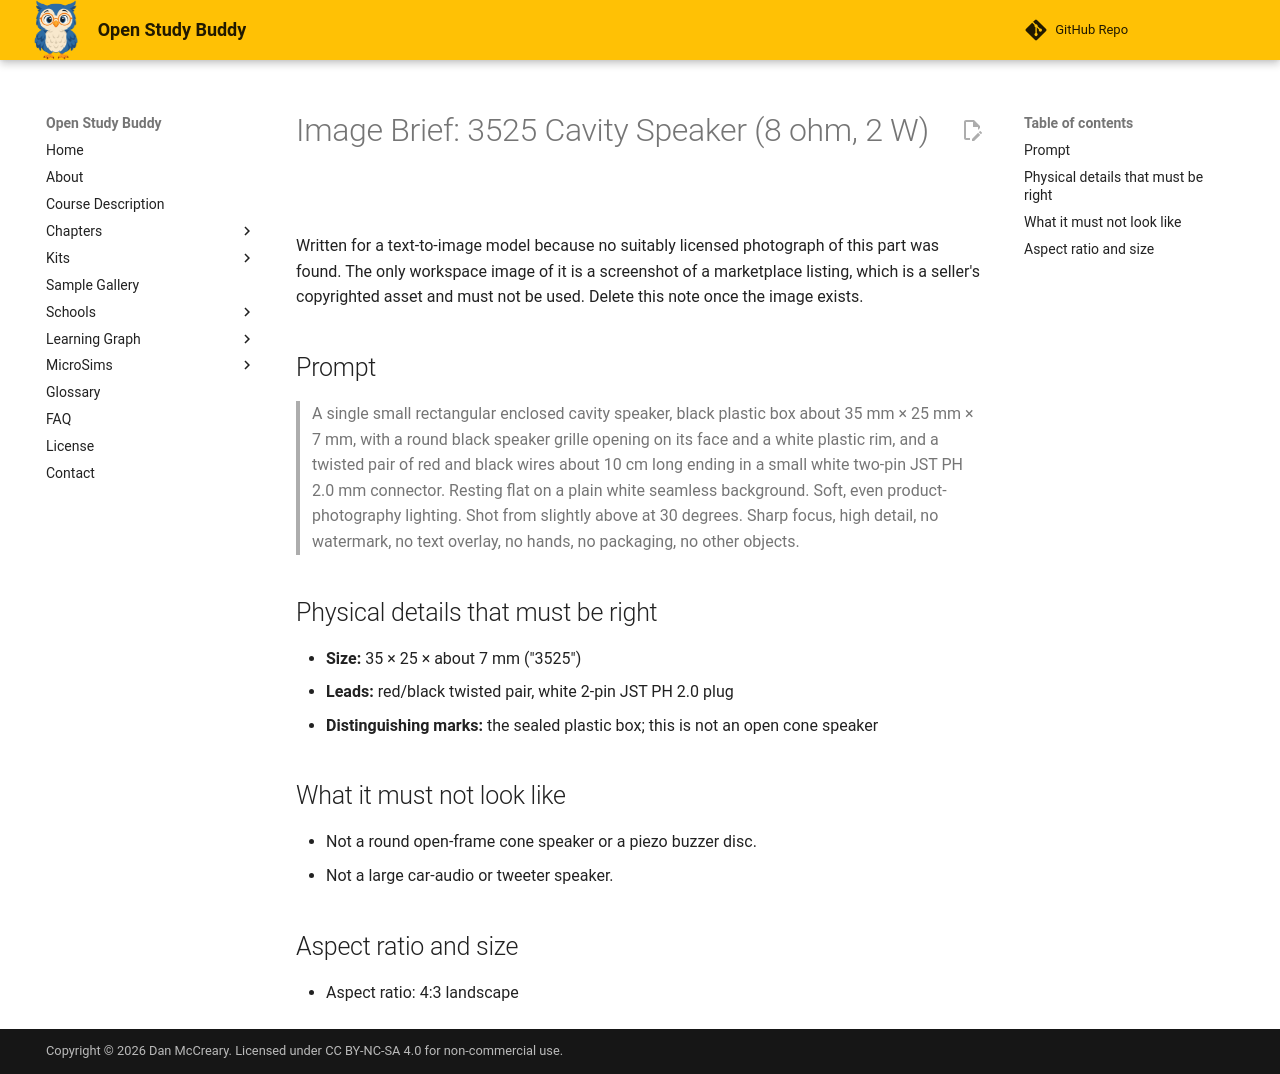

repository: dmccreary/open-study-buddy · page: learning-graph/teachers-guide/speaker-3525-image-description/index.html · generator: mkdocs

# Image Brief: 3525 Cavity Speaker (8 ohm, 2 W)

Written for a text-to-image model because no suitably licensed photograph of
this part was found. The only workspace image of it is a screenshot of a
marketplace listing, which is a seller's copyrighted asset and must not be
used. Delete this note once the image exists.

## Prompt

> A single small rectangular enclosed cavity speaker, black plastic box about
> 35 mm × 25 mm × 7 mm, with a round black speaker grille opening on its face
> and a white plastic rim, and a twisted pair of red and black wires about
> 10 cm long ending in a small white two-pin JST PH 2.0 mm connector. Resting
> flat on a plain white seamless background. Soft, even product-photography
> lighting. Shot from slightly above at 30 degrees. Sharp focus, high detail,
> no watermark, no text overlay, no hands, no packaging, no other objects.

## Physical details that must be right

- **Size:** 35 × 25 × about 7 mm ("3525")
- **Leads:** red/black twisted pair, white 2-pin JST PH 2.0 plug
- **Distinguishing marks:** the sealed plastic box; this is not an open cone speaker

## What it must not look like

- Not a round open-frame cone speaker or a piezo buzzer disc.
- Not a large car-audio or tweeter speaker.

## Aspect ratio and size

- Aspect ratio: 4:3 landscape
